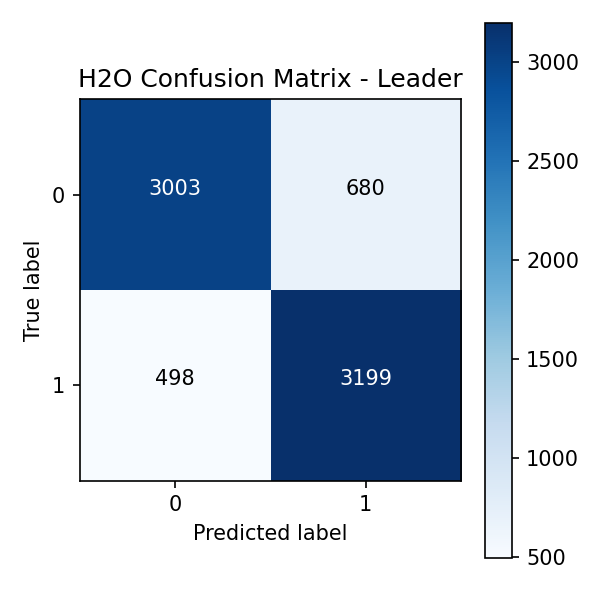

Values plotted in this chart, from the file beside it:
3003, 680
498, 3199
